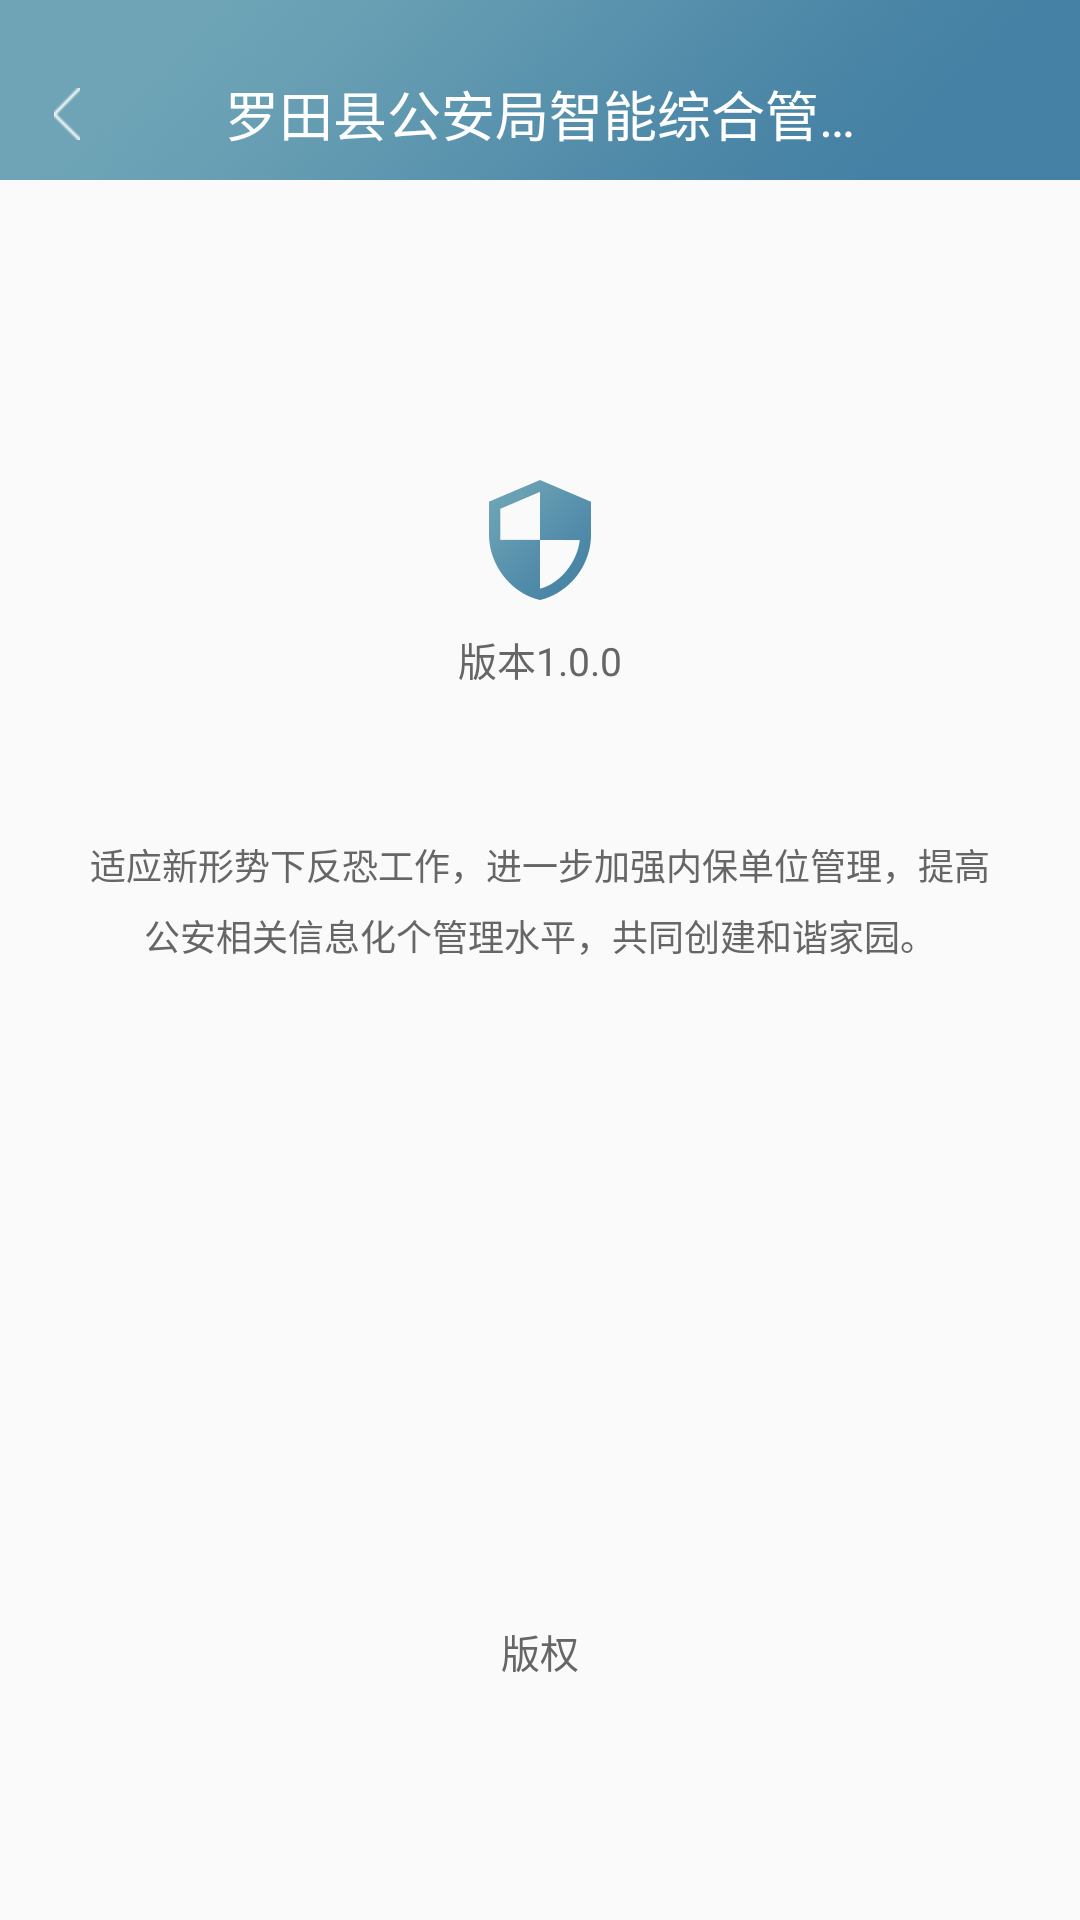

Layout XML and referenced resources for this Android screen:
<!-- AndroidManifest.xml: application theme AppTheme -->
<!-- res/layout/activity_about.xml -->
<?xml version="1.0" encoding="utf-8"?>
<LinearLayout xmlns:android="http://schemas.android.com/apk/res/android"
    android:orientation="vertical" android:layout_width="match_parent"
    android:layout_height="match_parent">

    <include layout="@layout/activity_topbar"/>

    <ImageView
        android:layout_width="wrap_content"
        android:layout_height="wrap_content"
        android:layout_marginTop="100dp"
        android:layout_gravity="center_horizontal"
        android:src="@mipmap/about_logo"/>

    <TextView
        android:layout_width="wrap_content"
        android:layout_height="wrap_content"
        android:layout_marginTop="10dp"
        android:layout_gravity="center_horizontal"
        android:text="版本1.0.0"
        android:textColor="@color/text_s_gary"
        android:textSize="13sp"/>

    <TextView
        android:layout_width="wrap_content"
        android:layout_height="wrap_content"
        android:layout_marginTop="50dp"
        android:layout_gravity="center_horizontal"
        android:text="适应新形势下反恐工作，进一步加强内保单位管理，提高"
        android:textColor="@color/text_s_gary"
        android:textSize="12sp"/>

    <TextView
        android:layout_width="wrap_content"
        android:layout_height="wrap_content"
        android:layout_gravity="center_horizontal"
        android:layout_marginTop="6dp"
        android:text="公安相关信息化个管理水平，共同创建和谐家园。"
        android:textColor="@color/text_s_gary"
        android:textSize="12sp"/>

    <TextView
        android:layout_width="wrap_content"
        android:layout_height="wrap_content"
        android:layout_gravity="center_horizontal"
        android:layout_marginTop="220dp"
        android:text="版权"
        android:textColor="@color/text_s_gary"
        android:textSize="13sp"/>

</LinearLayout>
<!-- res/layout/activity_topbar.xml (included above) -->
<?xml version="1.0" encoding="utf-8"?>
<RelativeLayout xmlns:android="http://schemas.android.com/apk/res/android"
    android:id="@+id/topbar"
    android:layout_width="fill_parent"
    android:layout_height="60dp"
    android:background="@mipmap/topbar_bg">

    <ImageButton
        android:id="@+id/ibtn_back"
        android:layout_width="wrap_content"
        android:layout_height="match_parent"
        android:layout_centerVertical="true"
        android:background="@null"
        android:onClick="backClick"
        android:paddingTop="16dp"
        android:paddingLeft="18dp"
        android:paddingRight="18dp"
        android:src="@mipmap/icon_back" />

    <Button
        android:id="@+id/btn_back"
        android:layout_width="wrap_content"
        android:layout_height="match_parent"
        android:layout_centerVertical="true"
        android:background="@null"
        android:drawableLeft="@mipmap/icon_back"
        android:drawablePadding="10dp"
        android:onClick="backClick"
        android:padding="10dp"
        android:text="返回"
        android:textColor="@color/white"
        android:textSize="14sp"
        android:visibility="gone" />

    <TextView
        android:id="@+id/tv_title"
        android:layout_width="wrap_content"
        android:layout_height="wrap_content"
        android:layout_centerHorizontal="true"
        android:layout_centerVertical="true"
        android:ellipsize="end"
        android:paddingTop="16dp"
        android:maxEms="10"
        android:maxLines="1"
        android:text="@string/app_name"
        android:textColor="@color/white"
        android:textSize="18sp" />


    <ImageButton
        android:id="@+id/ibtn_spare"
        android:layout_width="wrap_content"
        android:layout_height="wrap_content"
        android:layout_alignParentRight="true"
        android:layout_centerVertical="true"
        android:background="@null"
        android:padding="10dp"
        android:scaleType="fitXY"
        android:visibility="gone" />

    <Button
        android:id="@+id/btn_next"
        android:layout_width="wrap_content"
        android:layout_height="wrap_content"
        android:layout_alignParentRight="true"
        android:layout_centerVertical="true"
        android:paddingTop="16dp"
        android:background="@null"
        android:textColor="@color/white"
        android:textSize="14sp"
        android:visibility="gone" />

</RelativeLayout>
<!-- resources referenced by this layout -->
<resources>
  <color name="text_s_gary">#666</color>
  <color name="white">#ffffff</color>
  <!-- mipmap about_logo: png bitmap (mipmap-xxhdpi, 3914 bytes) -->
  <!-- mipmap icon_back: png bitmap (mipmap-hdpi, 1149 bytes) -->
  <!-- mipmap topbar_bg: png bitmap (mipmap-hdpi, 97503 bytes) -->
  <string name="app_name">罗田县公安局智能综合管理综合平台</string>
  <style name="AppTheme" parent="Theme.AppCompat.Light.DarkActionBar">
          
          <item name="colorPrimary">@color/colorPrimary</item>
          <item name="colorPrimaryDark">@color/colorPrimaryDark</item>
          <item name="colorAccent">@color/colorAccent</item>
          <item name="android:windowIsTranslucent">true</item>
          <item name="android:windowNoTitle">true</item>
      </style>
  <!-- not gathered from this repository: default colours our renderer supplied (Android Studio template values) -->
  <color name="colorPrimary">#FF6200EE</color>
  <color name="colorPrimaryDark">#FF3700B3</color>
  <color name="colorAccent">#FF03DAC5</color>
</resources>
